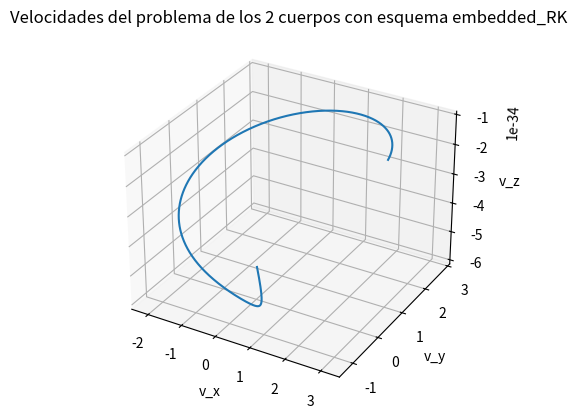

Python code for this plot:
from numpy import array, concatenate, zeros, linspace, dot, sum, sqrt
from numpy.linalg import norm, solve, LinAlgError
from numpy import sum as npsum
from matplotlib import pyplot as plt
def single_ERK_step(F, U, t1, t2, e=None, butcher_array=None, b=None, c=None, reuse_k = False, k=None, **kwargs):
    h = t2-t1
    if reuse_k == False:
        ks = zeros((e, len(U)))
        U_stage = U.copy()
        for i in range(0, e):
            for j in range(0,i):
                U_stage += h*butcher_array[i,j]*ks[j]
                print(f"i: {i}, j: {j}, U_stage: {U_stage}, len(U_stage):{len(U_stage)}")
            
            k_i = F(U_stage, t1 + c[i]*h, **kwargs)
            print(f"i: {i}, k_i: {k_i}")
            ks[i] = k_i

        U_n_plus_one = U + h *dot(b, ks)
        return U_n_plus_one, ks
    else:
        U_n_plus_one = U + h*dot(b,k)
        return U_n_plus_one, k

    

def ERK_stepsize(U1, U2, ERK_step_tol, q, h):
    T_n_plus_one = norm(U1-U2)
    if T_n_plus_one > ERK_step_tol:
        return h*(ERK_step_tol/T_n_plus_one)**(1/(q+1))
    else:
        return h

def embedded_RK(F, U, t1, t2, e=None, butcher_array=None, b_1=None, b_2=None, c=None, q=None, ERK_tol=None, **kwargs):
    h = t2 - t1
    U_n_plus_one_1, k_vals = single_ERK_step(F, U, t1, t2, e=e, butcher_array=butcher_array, b=b_1, c=c, reuse_k=False)
    U_n_plus_one_2, k_vals = single_ERK_step(F, U, t1, t2, e=e, butcher_array=butcher_array, b=b_2, c=c, reuse_k=True, k=k_vals)

    h = ERK_stepsize(U_n_plus_one_1, U_n_plus_one_2, ERK_tol, q, h)
    N_t = int((t2-t1)/h)+1
    U_i = U.copy()

    for i in range(0, N_t-1):
        U_n_plus_one,_ = single_ERK_step(F, U_i, t1+i*h, t1+(i+1)*h, e=e, butcher_array=butcher_array, b=b_1, c=c, reuse_k=False, **kwargs)
        U_i[:] = U_n_plus_one[:]

    return U_i

def Butcher_tableau(method_name):
    if method_name == "Dormand-Prince":
        e = 7
        c = array([0.0, 0.2, 0.3, 0.8, 8/9, 1.0, 1.0])
        a = zeros((e,e))
        a = array([ [0.0, 0.0, 0.0, 0.0, 0.0, 0.0, 0.0], 
             [0.2, 0.0, 0.0, 0.0, 0.0, 0.0, 0.0], 
             [3/40, 9/40, 0.0, 0.0, 0.0, 0.0, 0.0], 
             [44/45, -56/15, 32/9, 0.0, 0.0, 0.0, 0.0], 
             [19372/6561, -25360/2187, 64448/6561, -212/729, 0.0, 0.0, 0.0], 
             [9017/3168, -355/33, 46732/5247, 49/176, -5103/18656, 0.0, 0.0], 
             [35/384, 0.0, 500/1113, 125/192, -2187/6784, 11/84, 0.0] ])
        b1 = array([35/384, 0.0, 500/1113, 125/192, -2187/6784, 11/84, 0.0])
        b2 = array([5179/57600, 0.0, 7571/16695, 393/640, -92097/339200, 187/2100, 1/40])
        q = 5
    elif method_name == "RKF45":
        e = 6
        c =array([0.0, 1/4, 3/8, 12/13, 1.0, 1/2])
        a = array([ [0.0, 0.0, 0.0, 0.0, 0.0, 0.0], 
                   [1/4, 0.0, 0.0, 0.0, 0.0, 0.0], 
                   [3/32, 9/32, 0.0, 0.0, 0.0, 0.0], 
                   [1932/2197, -7200/2197, 7296/2197, 0.0, 0.0, 0.0], 
                   [439/216, -8.0, 3680/513, -845/4104, 0.0, 0.0], 
                   [-8/27, 2.0, -3544/2565, 1859/4104, -11/40, 0.0] ])
        b1 = array([25/216, 0.0, 1408/2565, 2197/4104, -1/5, 0.0])
        b2 = array([16/135, 0.0, 6656/12825, 28561/56430, -9/50, 2/55])
        q = 4
    elif method_name == "Cash-Karp":
        e = 6
        c = array([0.0, 1/5, 3/10, 3/5, 1.0, 7/8])
        a = array([[0.0, 0.0, 0.0, 0.0, 0.0, 0.0], 
                   [1/5, 0.0, 0.0, 0.0, 0.0, 0.0], 
                   [3/40, 9/40, 0.0, 0.0, 0.0, 0.0], 
                   [3/10, -9/10, 6/5, 0.0, 0.0, 0.0], 
                   [-11/54, 5/2, -70/27, 35/27, 0.0, 0.0], 
                   [1631/55296, 175/512, 575/13824, 44275/110592, 253/4096, 0.0] ])
        b1 = array([37/378, 0.0, 250/621, 125/594, 0.0, 512/1771])
        b2 = array([2825/27648, 0.0, 18575/48384, 13525/55296, 277/14336, 1/4])
        q = 5
    else:
        print("ERROR: Invalid embedded RK method selected")
        return

    return e, a, b1, b2, c, q

def Cauchy_problem(F, U0, t, temporal_scheme, **kwargs):
    """
    Function to integrate a Cauchy problem using a given numeric method.
    Implicit methods will be solved using Newton's method.
    
    Inputs:
    F: F(U,t) of the Cauchy problem.
    U0: Inital condition
    t: np.array of time values on which to integrate.
    
    KWARGS:
    temporal_scheme: function to call for the numeric method.
    tol_jacobian: Tolerance of the computation of the Jacobian (if applicable).
    N_max: Max. number of iterations for Newton's method (if applicable).
    newton_tol: Tolerance for Newton's method (if applicable).
    Returns:
    U
    """
    N = len(t)
    N_v = len(U0)
    U = zeros((N, N_v))
    U[0,:] = U0

    for n in range(0, N-1):
        U[n+1,:] = temporal_scheme(F, U[n,:], t[n], t[n+1], **kwargs)

    return U


def CRTBP(U, t):
    """
    Calcula F(U, mu, t), donde U es el vector 
    estado.

    Inputs:
    U: Vector estado del sistema. U=(x,y,z,vx,vy,vz)
    mu: Masa reducida.
    t: tiempo adimensional.

    """
    mu = 3.004e-6

    # CRTBP
    d1 = sqrt((U[0]+mu)**2 + U[1]**2 + U[2]**2)
    d2 = sqrt((U[0]-1+mu)**2 + U[1]**2 + U[2]**2)
    G = zeros(6)
    G[0:3] = U[3:6]
    G[3] = U[0] + 2*U[4]-(1-mu)*(U[0]+mu)/d1**3-mu*(U[0]-1+mu)/d2**3
    G[4] = -2*U[3]+U[1]-((1-mu)/d1**3 + mu/d2**3)*U[1]
    G[5] = -((1-mu)/d1**3 + mu/d2**3)*U[2]

    return G
    

def plot_CRTBP_orbits(problem, U0_list, t, time_scheme, N_body=2, **kwargs):
    """
    Plots orbits with multiple initial conditions on a single plot.
    problem: The cauchy problem to solve.
    U0_list: List of initial conditions
    t: Time values for the integration (array).
    time_scheme: Time scheme for integration.
    """
    ax = plt.figure().add_subplot(projection='3d')
    for U0 in U0_list:
        U = Cauchy_problem(problem, U0, t, time_scheme, **kwargs)     
        ax.plot(U[:,0], U[:,1], U[:,2])
        
    ax.set_title(f"Posiciones del problema de los {N_body} cuerpos con esquema {time_scheme.__name__}")
    ax.set_xlabel("x")
    ax.set_ylabel("y")
    ax.set_zlabel("z")
    plt.show()
    return

def plot_CRTBP_velocities(problem, U0_list, t, time_scheme, N_body=2, **kwargs):
    """
    Plots orbits with multiple initial conditions on a single plot.
    problem: The cauchy problem to solve.
    U0_list: List of initial conditions
    t: Time values for the integration (array).
    time_scheme: Time scheme for integration.
    """
    ax = plt.figure().add_subplot(projection='3d')
    dim = 3
    for U0 in U0_list:
        U = Cauchy_problem(problem, U0, t, time_scheme, **kwargs)
        
        ax.plot(U[:,3], U[:,4], U[:,5])
        
    ax.set_title(f"Velocidades del problema de los {N_body} cuerpos con esquema {time_scheme.__name__}")
    ax.set_xlabel("v_x")
    ax.set_ylabel("v_y")
    ax.set_zlabel("v_z")
    plt.show()
    return      
    
U0 = array([1.1485693068245870E+0,-2.7775052552740525E-29,4.2187022883073371E-34,-5.9957947040197223E-16,3.7685701708850466E-2,-5.0447001281110806E-34])
U0_list = [U0]

tol_jacobian = 1e-9
N_max = 10000
newton_tol = 1e-10          

e, a, b1, b2, c, q = Butcher_tableau("Dormand-Prince")
t = linspace(0, 10, 1000)
#U = Cauchy_problem(CRTBP, U0, t, embedded_RK, e=e, butcher_array=a, b_1=b1, b_2=b2, c=c, q=q, ERK_tol=1e-6)

plot_CRTBP_velocities(CRTBP, U0_list, t, embedded_RK, N_body=2, e=e, butcher_array=a, b_1=b1, b_2=b2, c=c, q=q, ERK_tol=1e-6)